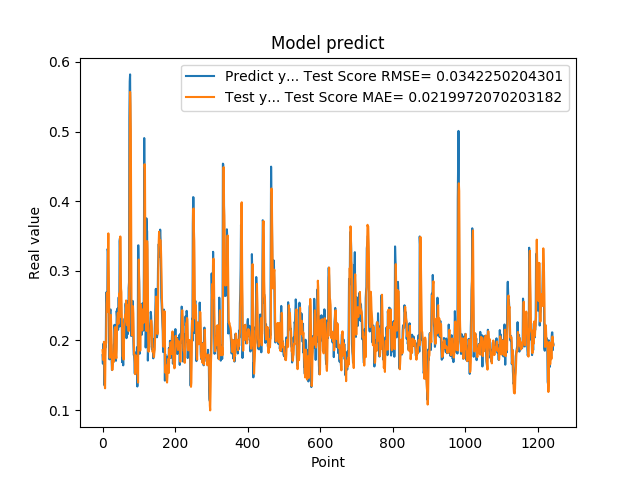

The file beside this chart, header and first rows:
1.788225024940000296e-01, 1.858777017311443458e-01
1.665375530719999941e-01, 1.777680460803272022e-01
1.951155364510000489e-01, 1.718039813709456576e-01
1.929849982259999874e-01, 1.863683229868050573e-01
1.620820015670000058e-01, 1.980446251420545645e-01
1.356869190929999858e-01, 1.701915169556363072e-01
1.467041671279999959e-01, 1.355119781799327128e-01
1.972582042220000220e-01, 1.311689963548287596e-01
1.894697993989999940e-01, 1.764284712949072964e-01
1.961945891380000029e-01, 1.959841748156142538e-01
2.645494043830000086e-01, 1.960709728608517333e-01
2.692976891989999899e-01, 2.488256882843216666e-01
2.608369886879999822e-01, 2.679445720906241668e-01
2.406771630049999999e-01, 2.483977424152585822e-01
3.313829302790000098e-01, 2.409768041067796573e-01
3.281686902050000021e-01, 3.188840169880374775e-01
2.893257141109999986e-01, 3.537032576792399907e-01
2.625965774060000091e-01, 3.001888649664667952e-01
1.794345527890000014e-01, 2.608751261152181256e-01
1.727855503559999895e-01, 2.121097209900771052e-01
2.207822054619999752e-01, 1.748474271257463575e-01
2.426082938910000264e-01, 2.049899676980906083e-01
2.444625049829999841e-01, 2.321152809853712085e-01
2.097309380769999676e-01, 2.365887139037655962e-01
1.825350672010000175e-01, 2.181321159792697084e-01
1.691226661210000204e-01, 1.943914518738719122e-01
1.575669944289999902e-01, 1.771840211634150286e-01
1.770704984660000092e-01, 1.573529992865274618e-01
1.741859167810000109e-01, 1.657093511424151955e-01
1.755136996510000269e-01, 1.781296877941528356e-01
1.687776893379999976e-01, 1.740620312155688465e-01
1.939594447609999939e-01, 1.694173511179771496e-01
1.943469941619999919e-01, 1.854465102494205486e-01
2.223779261109999905e-01, 1.993740119966711799e-01
2.144328951839999942e-01, 2.162152057334799926e-01
1.937792897219999533e-01, 2.190332621298427263e-01
1.783622056249999921e-01, 1.947254690528498755e-01
1.706998199219999790e-01, 1.792338168197250281e-01
1.894924789669999998e-01, 1.742699931036743310e-01
2.422726899390000022e-01, 1.879726660612887068e-01
2.336400598289999908e-01, 2.192839543102154398e-01
2.456458657979999904e-01, 2.318778149341443884e-01
2.297928631310000025e-01, 2.392884170763170948e-01
2.152034044269999780e-01, 2.369329572865113143e-01
2.607180178169999918e-01, 2.239592208913848970e-01
2.623189091679999918e-01, 2.497951084200409066e-01
2.198584228750000147e-01, 2.674495372304874774e-01
3.426670730110000229e-01, 2.331889157938138168e-01
3.465315699580000519e-01, 2.900472619511500483e-01
2.930460572240000117e-01, 3.492724212405396433e-01
2.670845985409999734e-01, 3.059453484251722921e-01
2.535850703720000099e-01, 2.744448220252993509e-01
2.199364602570000049e-01, 2.693941712172580050e-01
2.274277955290000264e-01, 2.341518584886451981e-01
1.686184257270000042e-01, 2.166198975880450073e-01
1.842167228460000195e-01, 1.916736424702011055e-01
1.896838992830000015e-01, 1.765913005897858934e-01
1.641370058060000192e-01, 1.911017278799281294e-01
2.130100131029999677e-01, 1.724802076912944349e-01
2.186074256900000234e-01, 1.920538446373716568e-01
2.188677042720000021e-01, 2.235744390878741938e-01
... 1,184 more rows
